Run: headless pygame with SDL's dummy video driver; simulated clock (each Clock.tick advances the game by its frame time, no real sleeping); random seed 0; keys injected as events and as key.get_pressed() state; mouse plan: one left click at the window centre at the start of phase 2, then a move to the lower-right quarter at the start of phase 3.
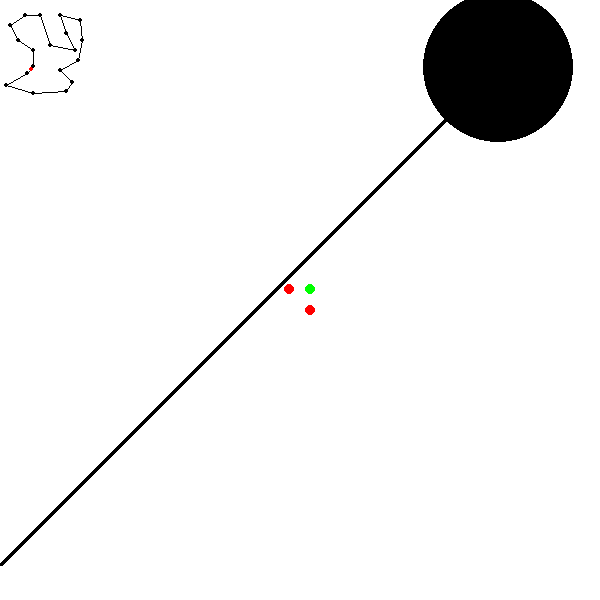
Frame 1 of 4 · flips 1–60 · no input
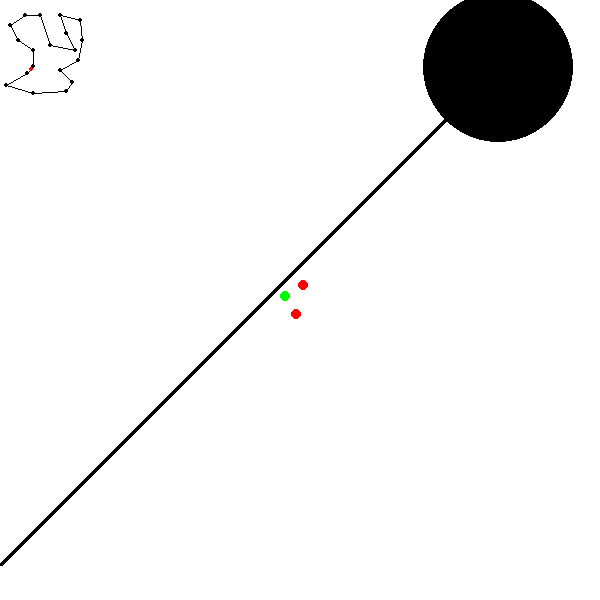
Frame 2 of 4 · flips 61–180 · clicked the window centre · tapped SPACE, RETURN · held RIGHT (→), D
Frame 3 of 4 · flips 181–300 · moved the mouse to the lower-right quarter · held DOWN (↓), S · screen unchanged from frame 2, image omitted
Frame 4 of 4 · flips 301–420 · held LEFT (←), A, UP (↑), W · screen same as frame 1, image omitted

The pygame program that drew these frames:

# Author: Sam Frederiksen 
# Date Started: 14/03/2026
# Import necessary libraries, so far personal best is 41 seconds, approx average speed 340
import pygame # Depending on python environment this may need to be set up using pygame-ce, but you still import pygame
import sys
import math
import time
import copy
# Game Colors
white=pygame.Color(255, 255, 255)
black=pygame.Color(0, 0, 0)
red=pygame.Color(255, 0, 0)
green=pygame.Color(0, 255, 0)
# Functions
def precalculations(rotationArray, psize):
    '''
    @Summary:       Precalculate maths operations before game starts and place them in an array
    @Parameters:    psize as integer, is used to scale the distance between circles
    @Returns:       rotationArray as a dictionary, contains rotation angle, calculated x,y positions for all 3 circles based on angle
    '''
    x = 300
    y = 300
    for angle in range(0, 365, 5):
        tpx = math.cos(math.radians(angle)) * psize + x
        tpy = math.sin(math.radians(angle)) * psize + y
        lpx = math.cos(math.radians(angle - 90)) * psize + x
        lpy = math.sin(math.radians(angle - 90)) * psize + y
        rpx = math.cos(math.radians(angle + 90)) * psize + x
        rpy = math.sin(math.radians(angle + 90)) * psize + y
        rotationArray[angle] = {
            "top":   (tpx, tpy),
            "left":  (lpx, lpy),
            "right": (rpx, rpy)
        }
    return rotationArray
 
def drawPlayer(currentLapPlayer, speed, currentFrame, rotationArray, playerRotation, screen,bestLapGhost, mpx, mpy):
    """
    Records the player's state for this frame and draws the player circles.
    Stores:
        - speed
        - rotation
        - top/left/right circle positions
    """

    # Extract precomputed rotation positions
    tpx, tpy = rotationArray[playerRotation]["top"]
    lpx, lpy = rotationArray[playerRotation]["left"]
    rpx, rpy = rotationArray[playerRotation]["right"]

    # Store this frame's data (APPEND, not overwrite)
    currentLapPlayer[currentFrame] = {
        "speed": speed,
        "pRotation": playerRotation,
        "mpx": mpx,
        "mpy": mpy,
        "top": (tpx, tpy),
        "left": (lpx, lpy),
        "right": (rpx, rpy),
}


    # Draw the player circles
    pygame.draw.circle(screen, green, currentLapPlayer[currentFrame]["top"], 5)
    pygame.draw.circle(screen, red, currentLapPlayer[currentFrame]["left"], 5)
    pygame.draw.circle(screen, red, currentLapPlayer[currentFrame]["right"], 5)
    if bestLapGhost and currentFrame in bestLapGhost:
        gmpx = bestLapGhost[currentFrame]["mpx"]
        gmpy = bestLapGhost[currentFrame]["mpy"]

        # Convert ghost world position to screen position
        gx = gmpx - mpx + 300
        gy = (10000 - gmpy) - (10000 - mpy) + 300

        # Draw ghost circles using rotationArray
        grot = bestLapGhost[currentFrame]["pRotation"]
        gt, gl, gr = rotationArray[grot]["top"], rotationArray[grot]["left"], rotationArray[grot]["right"]

        pygame.draw.circle(screen, green, (gx + (gt[0] - 300), gy + (gt[1] - 300)), 5)
        pygame.draw.circle(screen, red,   (gx + (gl[0] - 300), gy + (gl[1] - 300)), 5)
        pygame.draw.circle(screen, red,   (gx + (gr[0] - 300), gy + (gr[1] - 300)), 5)

    
def showText(name,Value,x,y, screen):
    font = pygame.font.SysFont(None, 20) 
    text_surface = font.render(f"{name}{Value}", True, (black))
    position = (x, y)
    screen.blit(text_surface, position)
    
def dcheckpoint(mpx, mpy, checkpoints, screen):
    '''
    @Summary:       Draws a minimap for player to easily see where they are in relation to track
    @Parameters:    mpx as integer
                    mpy as integer
                    checkpoints as tuple
    @Returns:       minimap top left of screen of track and player position
    '''
    scale = 100 
    fvar = 10000 
    sflinex = ((checkpoints[0]["x"])/scale) 
    sfliney = ((fvar-checkpoints[0]["y"])/scale) 
    lastx = sflinex 
    lasty = sfliney 
    for dcircle in checkpoints:
        xcircle = int((dcircle["x"])/scale) 
        ycircle = int((fvar-dcircle["y"])/scale)
        gcircle = int(dcircle["active"])
        if gcircle == 0:
            color=black
        else:
            color=green
        pygame.draw.circle(screen, color, (xcircle, ycircle), 2) 
        pygame.draw.line(screen, black, (lastx, lasty), (xcircle, ycircle), 1) 
        lastx = xcircle 
        lasty = ycircle    
    pygame.draw.line(screen, black, (lastx, lasty), (sflinex, sfliney), 1)
    pygame.draw.circle(screen, red, (mpx/scale, (fvar-mpy)/scale), 2) 

def showtrackvsplayer(mpx, mpy, checkpoints, screen):
    '''
    @Summary:       Draws track on screen, based on player center point x,y (player only rotates does not move, track moves instead)
    @Parameters:    mpx as integer, first value, players x coordinate on main scale
                    mpy as integer, 2nd value, players y coordinate on main scale
                    checkpoints as tuple, holds x,y position for checkpoints, and third value is to check if player passed through correctly
    @Returns:       None, however draws 75px diameter circles, color based on test, and only if close enough to player, 
                    draws line between checkpoints, only if in range of player.
    '''
    
    x = 300 
    y = 300 
    lastx = (checkpoints[18]["x"])
    lasty = (10000-checkpoints[18]["y"]) - (10000-mpy) + y 
    for checkpoint in checkpoints:
        xcheck = checkpoint["x"] - mpx + x 
        ycheck = (10000-checkpoint["y"]) - (10000-mpy) + y
        if 0 <= xcheck <= 600 and 0 <= ycheck <= 600: 
            if checkpoint["active"]==0:
                color = black
            else:
                color = green
            pygame.draw.circle(screen, color, (xcheck, ycheck), 75) 
        if checkpoint != checkpoints[0]: 
            pygame.draw.line(screen, black, (lastx, lasty), (xcheck, ycheck), 5) 
        lastx = xcheck 
        lasty = ycheck 
    sflinex = (checkpoints[0]["x"]) - mpx + x 
    sfliney = ((10000-checkpoints[0]["y"]) - (10000-mpy) + y) 
    pygame.draw.line(screen, black, (lastx, lasty), (sflinex, sfliney), 5)
 
def main():
    checkpoints = (
    {"x":(3333),"y":(3333),"active":(0)}, # start finish marker 0
    {"x":(3333),"y":(5000),"active":(0)}, # marker 1
    {"x":(1800),"y":(6000),"active":(0)}, # marker 2
    {"x":(1000),"y":(7500),"active":(0)}, # marker 3
    {"x":(2500),"y":(8500),"active":(0)}, # marker 4
    {"x":(4000),"y":(8500),"active":(0)}, # marker 5
    {"x":(5000),"y":(5500),"active":(0)}, # marker 6
    {"x":(7500),"y":(5000),"active":(0)}, # marker 7
    {"x":(6666),"y":(6666),"active":(0)}, # marker 8
    {"x":(6000),"y":(8500),"active":(0)}, # marker 9
    {"x":(8000),"y":(8000),"active":(0)}, # marker 10
    {"x":(8250),"y":(6000),"active":(0)}, # marker 11
    {"x":(7800),"y":(4000),"active":(0)}, # marker 12
    {"x":(6000),"y":(3000),"active":(0)}, # marker 13
    {"x":(7200),"y":(1800),"active":(0)}, # marker 14
    {"x":(6666),"y":(900),"active":(0)}, # marker 15
    {"x":(3333),"y":(700),"active":(0)}, # marker 16
    {"x":(600),"y":(1500),"active":(0)}, # marker 17
    {"x":(2700),"y":(2700),"active":(0)}, # marker 18
    )
    lcheck = 0 
    mainmapx = checkpoints[0]["x"]
    mainmapy = checkpoints[0]["y"]
    acceleration = 0
    speed = 0 
    bestLapSpeed = 0
    psize = 15 
    mpx = 3135
    mpy = 3100
    blx=3333
    bly=3333
    playerRotation = 315
    bestLapRotation = 270
    rotationArray = {}
    # Time Variables
    clock = pygame.time.Clock()
    lapTime = 0.0 
    currentLapPlayer = {}  
    bestLapGhost= {}     
    pygame.init()
    screen = pygame.display.set_mode((600, 600))
    pygame.display.set_caption("raceGame1")
    background = pygame.Color(white)
    currentFrame = 0
    cx = checkpoints[0]["x"]
    cy = checkpoints[0]["y"]
    markercounter = 0
    bestLap = 300
    hrs = int(bestLap // 3600)
    mins = int((bestLap % 3600) // 60)
    secs = int(bestLap % 60)
    bestLap =f"{hrs:02}:{mins:02}:{secs:02}"
    elapsed = 0
    rotationArray = precalculations(rotationArray, psize)
    while True:
        screen.fill(background)
        for event in pygame.event.get():
            if event.type == pygame.QUIT:
                pygame.quit(); sys.exit()
        if pygame.key.get_pressed()[pygame.K_a]:
            playerRotation = (playerRotation - 5) % 360
        elif pygame.key.get_pressed()[pygame.K_d]:
            playerRotation = (playerRotation + 5) % 360 
        playerRotation=playerRotation % 360
        mouse = pygame.mouse.get_pressed() 
        if mouse[0] is True and speed > 0:     
            acceleration = -1    
        elif mouse[2] is True and speed < 1000: 
            acceleration = 1
        else:
            acceleration = 0 
        speed = speed + acceleration  
        mpx = mpx + math.cos(math.radians(playerRotation)) * speed * 0.1 
        mpy = mpy - math.sin(math.radians(playerRotation)) * speed * 0.1               
        if checkpoints[0]["active"] == 0 and (mpx - checkpoints[0]["x"])**2 + (mpy - checkpoints[0]["y"])**2 < 75**2:         
            checkpoints[0]["active"] = 1
            checkpoints[18]["active"] = 0 
            lcheck = 1
            lap_start = time.time()
            markercounter = markercounter + 1
        if lcheck ==1:
            currentFrame += 1
            elapsed = time.time() - lap_start
            hrs = int(elapsed // 3600)
            mins = int((elapsed % 3600) // 60)
            secs = int(elapsed % 60)
            lapTime =f"{hrs:02}:{mins:02}:{secs:02}"
            if (checkpoints[markercounter]["active"]) == 0:
                cx = checkpoints[markercounter]["x"]
                cy = checkpoints[markercounter]["y"]
                if abs(cx-mpx) <75 and abs((cy)-(mpy))<75:
                    checkpoints[markercounter]["active"] = 1
                    markercounter += 1
                    if markercounter >18:
                        markercounter = 0
                        currentFrame = 0
                        if lapTime < bestLap:
                            bestLap = lapTime
                            bestLapGhost = copy.deepcopy(currentLapPlayer)
                        currentLapPlayer = {}
                        for init in checkpoints[:-1]:
                            init["active"]=0
                            lcheck =0
        dcheckpoint(mpx, mpy, checkpoints, screen)   
        showtrackvsplayer(mpx, mpy, checkpoints, screen)  
        drawPlayer(currentLapPlayer, speed, currentFrame, rotationArray, playerRotation, screen, bestLapGhost,mpx,mpy)
        showText("Speed ",speed,450,20, screen)
        showText("Lap Time ",lapTime,450,40, screen)
        showText("Best Lap",bestLap,450,60, screen)
        showText("Current Frame",currentFrame,450,80, screen)
        pygame.display.flip()
        clock.tick(30) 
              
# Run the game
# Start Game
main()
